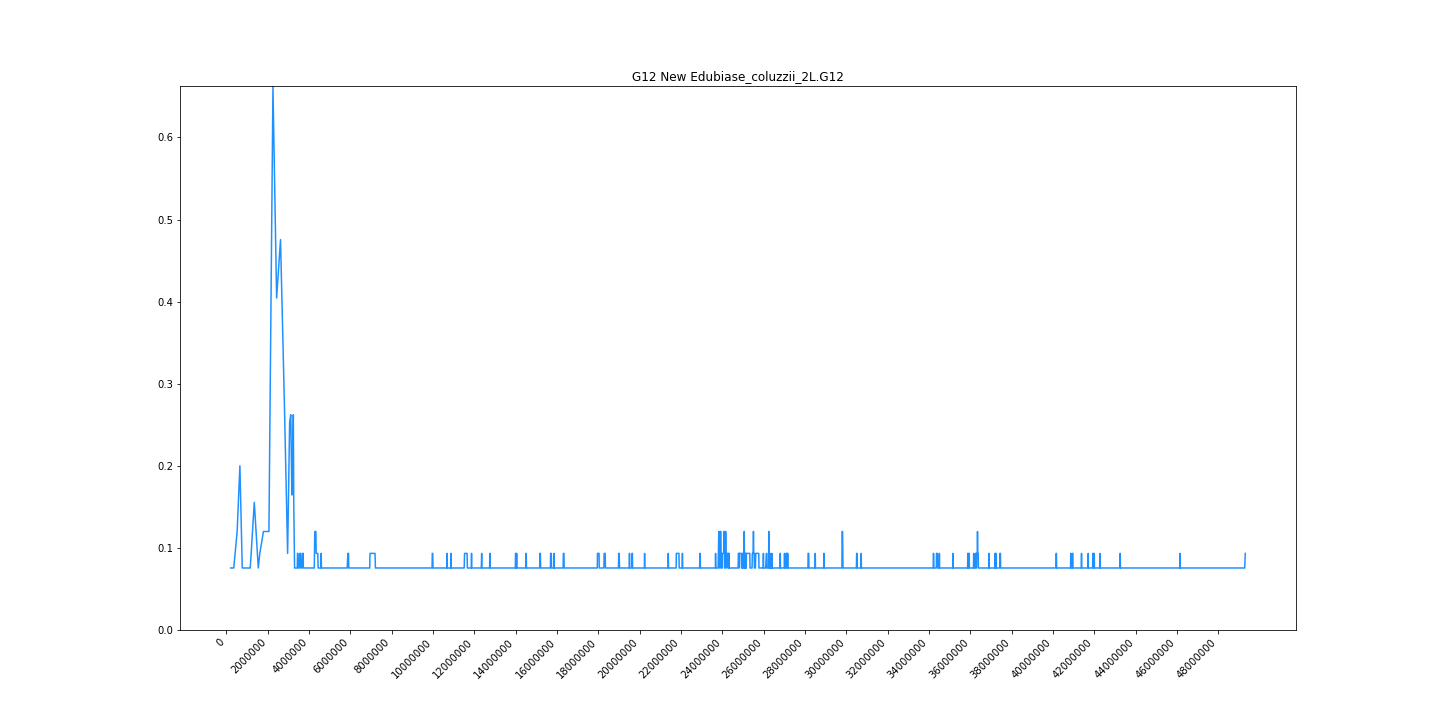

Data behind this chart, as committed beside it:
midpoint	G12
207906	0.07556
354494	0.07556
518932	0.12
651544	0.2
765436	0.07556
926688	0.07556
1005313	0.07556
1152771	0.07556
1348255	0.1556
1541572	0.07556
1615412	0.09333
1790334	0.12
1957381	0.12
2056416	0.12
2251534	0.6622
2428486	0.4044
2617590	0.4756
2808946	0.2711
2960792	0.09333
3024175	0.2
3059230	0.2533
3113151	0.2622
3167452	0.1644
3205150	0.2
3237431	0.2622
3257234	0.1556
3275805	0.12
3298066	0.07556
3309908	0.07556
3352445	0.07556
3382686	0.07556
3398244	0.07556
3411074	0.07556
3427646	0.07556
3440451	0.09333
3455723	0.09333
3477198	0.07556
3491676	0.07556
3508555	0.07556
3520759	0.07556
3535022	0.07556
3555329	0.09333
3586118	0.09333
3608424	0.07556
3621531	0.07556
3635386	0.07556
3664317	0.07556
3673778	0.09333
3682888	0.09333
3694423	0.09333
3714620	0.09333
3723317	0.07556
3732702	0.07556
3743652	0.07556
3753494	0.07556
3762812	0.07556
3778333	0.07556
3800950	0.07556
3826343	0.07556
3854064	0.07556
... 4,169 more rows
